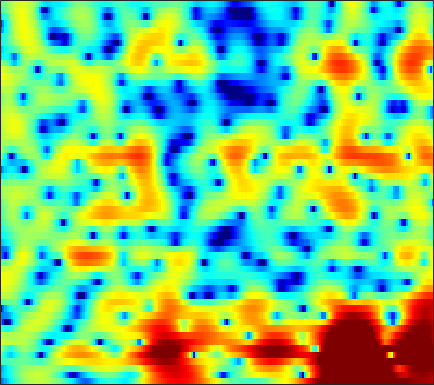

The data file committed next to this chart (first rows):
-10.366, -9.227, -7.6883, -6.2133, -5.2012, -3.9772, -2.8755, -2.1245, -1.2362, -0.45393, 0.22392, 0.67568, 1.1889, 1.601, 1.8499, 2.0977, 2.257, 2.3162, 2.3244, 2.2525, 2.0928, 1.9205, 1.6246, 1.2511
-7.444, -6.699, -5.672, -4.636, -3.873, -2.891, -1.97, -1.321, -0.5255, 0.1891, 0.8184, 1.233, 1.706, 2.085, 2.307, 2.522, 2.638, 2.657, 2.594, 2.424, 2.139, 1.847, 1.344, 0.6988
-8.434, -7.166, -5.728, -4.502, -3.692, -2.745, -1.927, -1.383, -0.7511, -0.2139, 0.238, 0.5319, 0.8522, 1.108, 1.261, 1.424, 1.543, 1.607, 1.659, 1.675, 1.654, 1.599, 1.474, 1.287
-2.644, -2.534, -2.36, -2.148, -1.973, -1.717, -1.45, -1.254, -1.037, -0.8939, -0.8205, -0.8354, -0.9654, -1.215, -1.47, -1.852, -2.206, -2.382, -2.413, -2.12, -1.546, -0.9871, -0.1679, 0.6488
-1.019, -2.221, -4.01, -5.732, -6.495, -6.21, -4.851, -3.734, -2.472, -1.587, -1.095, -0.9928, -1.241, -1.953, -2.84, -4.631, -7.458, -10.79, -18.93, -16.25, -8.995, -5.784, -2.76, -0.5529
1.325, 0.1762, -1.475, -2.944, -3.515, -3.27, -2.266, -1.373, -0.3503, 0.3804, 0.7732, 0.8659, 0.707, 0.2592, -0.264, -1.144, -2.14, -2.888, -3.704, -4.236, -4.391, -4.237, -3.67, -2.663
3.216, 2.956, 2.633, 2.363, 2.222, 2.116, 2.102, 2.126, 2.16, 2.15, 2.028, 1.853, 1.459, 0.9, 0.3587, -0.546, -1.711, -2.792, -4.587, -7.043, -10.61, -14.89, -27.41, -16.7
1.931, 1.741, 1.553, 1.459, 1.454, 1.537, 1.684, 1.815, 1.992, 2.128, 2.18, 2.152, 2.013, 1.756, 1.454, 0.9291, 0.228, -0.3826, -1.304, -2.301, -3.274, -3.924, -4.593, -4.973
-2.392, -3.159, -3.825, -3.833, -3.394, -2.434, -1.308, -0.4881, 0.4899, 1.315, 1.98, 2.377, 2.748, 2.95, 2.991, 2.927, 2.738, 2.517, 2.125, 1.63, 1.034, 0.527, -0.2169, -1.058
-9.155, -12.29, -19.47, -20.71, -13.95, -8.838, -5.581, -3.768, -1.888, -0.4461, 0.6766, 1.354, 2.074, 2.607, 2.894, 3.159, 3.287, 3.295, 3.199, 2.971, 2.613, 2.261, 1.671, 0.9216
-9.3, -9.393, -9.065, -8.244, -7.345, -5.971, -4.595, -3.632, -2.467, -1.456, -0.6109, -0.07356, 0.5423, 1.114, 1.515, 2.005, 2.415, 2.655, 2.877, 2.982, 2.949, 2.828, 2.516, 2.048
-14.57, -10.65, -7.575, -5.568, -4.514, -3.494, -2.818, -2.515, -2.346, -2.395, -2.553, -2.662, -2.574, -2.102, -1.473, -0.4475, 0.6171, 1.355, 2.191, 2.818, 3.232, 3.396, 3.425, 3.257
-2.042, -1.749, -1.24, -0.7942, -0.5861, -0.5503, -0.8087, -1.244, -2.263, -3.967, -6.711, -10, -19.05, -16.57, -9.938, -5.247, -2.353, -0.7848, 0.7842, 1.897, 2.662, 3.053, 3.359, 3.439
2.3, 2.227, 2.101, 1.913, 1.699, 1.302, 0.7279, 0.1659, -0.7647, -1.891, -3.129, -4.002, -4.811, -4.885, -4.475, -3.595, -2.57, -1.838, -0.9596, -0.2223, 0.384, 0.7452, 1.118, 1.321
3.775, 3.662, 3.452, 3.165, 2.905, 2.481, 1.943, 1.476, 0.7934, 0.05129, -0.739, -1.33, -2.043, -2.672, -3.074, -3.505, -3.752, -3.83, -3.772, -3.51, -3.065, -2.663, -2.107, -1.597
4.409, 4.321, 4.15, 3.914, 3.686, 3.305, 2.842, 2.428, 1.775, 1.009, 0.1228, -0.6388, -1.796, -3.151, -4.315, -6.072, -8.092, -9.598, -10.92, -10.56, -8.966, -7.576, -5.917, -4.534
4.048, 4.028, 3.973, 3.876, 3.756, 3.532, 3.229, 2.927, 2.395, 1.707, 0.8437, 0.05867, -1.234, -2.818, -4.268, -6.688, -9.846, -12.81, -16.63, -15.47, -11.95, -9.836, -7.71, -6.118
2.394, 2.488, 2.646, 2.823, 2.964, 3.12, 3.188, 3.161, 3.004, 2.662, 2.112, 1.565, 0.6427, -0.4767, -1.452, -2.812, -4.174, -5.109, -6.065, -6.569, -6.707, -6.682, -6.562, -6.48
-1.312, -1.166, -0.7574, -0.01887, 0.6973, 1.731, 2.649, 3.203, 3.715, 3.922, 3.812, 3.534, 2.913, 2.004, 1.185, -0.06647, -1.437, -2.421, -3.546, -4.367, -4.883, -5.167, -5.728, -6.858
-9.307, -11.24, -13.91, -10.02, -6.099, -2.253, 0.4398, 1.897, 3.221, 3.994, 4.291, 4.206, 3.7, 2.74, 1.687, -0.2563, -2.93, -5.582, -10.02, -11.84, -8.753, -6.579, -4.699, -3.668
-9.915, -10.02, -9.693, -8.007, -6.082, -3.505, -1.337, -0.02743, 1.278, 2.124, 2.562, 2.612, 2.337, 1.669, 0.8827, -0.5366, -2.374, -3.991, -5.925, -6.547, -5.465, -4.243, -2.675, -1.361
-6.924, -6.31, -5.419, -4.381, -3.551, -2.421, -1.319, -0.6011, 0.2106, 0.8195, 1.184, 1.324, 1.324, 1.114, 0.8557, 0.3998, -0.1409, -0.502, -0.8855, -1.063, -0.9948, -0.8144, -0.4707, -0.04413
-5.434, -4.739, -3.825, -2.93, -2.288, -1.5, -0.7845, -0.3247, 0.1924, 0.602, 0.8933, 1.052, 1.174, 1.214, 1.204, 1.138, 1.038, 0.9552, 0.8292, 0.7135, 0.5977, 0.5149, 0.4034, 0.2689
-4.542, -3.635, -2.552, -1.651, -1.074, -0.4235, 0.04806, 0.3304, 0.6026, 0.7725, 0.9149, 0.9961, 1.119, 1.279, 1.403, 1.574, 1.737, 1.803, 1.84, 1.77, 1.573, 1.329, 0.8637, 0.2081
-3.45, -2.326, -1.108, -0.1712, 0.3344, 0.7777, 0.9315, 0.8851, 0.6241, 0.1892, -0.2673, -0.5151, -0.5346, -0.1593, 0.3136, 1.056, 1.742, 2.154, 2.54, 2.688, 2.597, 2.347, 1.747, 0.8126
-2.591, -1.385, -0.08377, 0.8497, 1.297, 1.517, 1.334, 0.8499, -0.3167, -2.23, -5.282, -8.378, -10.81, -7.018, -4.052, -1.22, 0.626, 1.602, 2.44, 2.874, 2.984, 2.873, 2.495, 1.85
-2.813, -1.408, 0.02312, 0.9988, 1.469, 1.738, 1.584, 1.181, 0.2281, -1.228, -3.103, -4.484, -5.231, -4.136, -2.751, -1.045, 0.2296, 0.8963, 1.43, 1.661, 1.637, 1.517, 1.265, 0.9434
-1.783, -0.6584, 0.5239, 1.392, 1.829, 2.19, 2.267, 2.192, 1.914, 1.509, 1.067, 0.7756, 0.5269, 0.4527, 0.4914, 0.5105, 0.4634, 0.2855, -0.1226, -0.7408, -1.489, -2.044, -2.606, -2.781
0.2162, 0.757, 1.397, 1.921, 2.219, 2.5, 2.65, 2.687, 2.647, 2.53, 2.356, 2.199, 1.954, 1.671, 1.403, 0.9226, 0.2296, -0.4919, -1.785, -3.675, -6.371, -9.222, -13.64, -12.77
0.8903, 1.081, 1.347, 1.584, 1.755, 1.91, 2.031, 2.055, 2.057, 2.003, 1.923, 1.849, 1.71, 1.508, 1.282, 0.905, 0.3156, -0.2686, -1.363, -2.839, -4.748, -6.36, -8.059, -7.888
-0.6812, -0.5971, -0.3834, -0.1401, 0.003046, 0.1336, 0.1497, 0.1172, 0.01696, -0.0818, -0.1302, -0.1094, 0.01755, 0.1994, 0.3563, 0.499, 0.5624, 0.5091, 0.3145, 0.01056, -0.3473, -0.5789, -0.7432, -0.7056
-5.857, -4.99, -3.885, -3.083, -2.753, -2.589, -2.792, -3.103, -3.764, -4.502, -5.029, -5.019, -4.294, -3.048, -2.03, -0.8596, 0.1001, 0.6424, 1.218, 1.608, 1.888, 2.05, 2.238, 2.408
-10.72, -8.2, -6.33, -5.426, -5.133, -5.158, -5.599, -6.285, -7.886, -10.94, -17.76, -28.87, -13.17, -7.37, -4.717, -2.266, -0.6016, 0.2883, 1.196, 1.829, 2.325, 2.621, 2.974, 3.292
-3.889, -4.559, -5.473, -6.589, -7.288, -7.803, -7.515, -7.277, -6.982, -7.1, -7.082, -6.728, -5.457, -3.703, -2.48, -1.142, -0.2248, 0.244, 0.5591, 0.7123, 0.8351, 1.039, 1.494, 2.142
-0.161, -1.706, -4.457, -8.81, -14.87, -24.36, -10.9, -7.215, -4.386, -2.624, -1.475, -0.7725, -0.06127, 0.4576, 0.7065, 0.8022, 0.5299, 0.04229, -1.099, -2.792, -4.845, -5.789, -4.732, -2.127
1.522, 0.6865, -0.6018, -1.922, -2.717, -3.074, -2.482, -1.722, -0.6337, 0.3015, 0.9535, 1.279, 1.491, 1.444, 1.235, 0.6883, -0.2082, -1.201, -2.931, -5.449, -8.95, -11.23, -9.51, -5.542
1.373, 1.392, 1.324, 1.232, 1.179, 1.2, 1.292, 1.423, 1.589, 1.688, 1.694, 1.575, 1.271, 0.7795, 0.2735, -0.5666, -1.572, -2.375, -3.513, -4.51, -5.202, -5.379, -5.077, -4.263
1.013, 1.627, 2.237, 2.651, 2.869, 3.051, 3.127, 3.122, 3.014, 2.772, 2.379, 1.972, 1.247, 0.3075, -0.5452, -1.859, -3.331, -4.453, -5.842, -6.818, -7.141, -7.043, -6.569, -5.891
1.306, 2.111, 2.925, 3.495, 3.787, 4.012, 4.082, 4.02, 3.802, 3.419, 2.83, 2.258, 1.271, -0.02013, -1.207, -3.216, -5.826, -8.383, -12.78, -17.27, -15.54, -12.85, -10.36, -8.933
1.971, 2.571, 3.211, 3.678, 3.914, 4.077, 4.085, 3.98, 3.715, 3.299, 2.71, 2.153, 1.235, 0.06581, -0.9978, -2.754, -4.936, -6.878, -9.788, -11.94, -11.8, -10.87, -9.722, -9.252
2.018, 2.449, 2.923, 3.252, 3.388, 3.435, 3.317, 3.149, 2.823, 2.413, 1.954, 1.57, 1.008, 0.3716, -0.1855, -0.9927, -1.911, -2.623, -3.488, -4.211, -4.723, -4.986, -5.345, -5.83
1.105, 1.635, 2.162, 2.438, 2.477, 2.306, 1.908, 1.499, 0.8744, 0.2816, -0.1289, -0.2746, -0.2904, -0.1801, -0.09066, -0.02201, -0.03849, -0.1202, -0.2799, -0.4924, -0.7509, -0.962, -1.293, -1.694
-0.4478, 0.508, 1.302, 1.605, 1.525, 0.9875, -0.0372, -1.165, -3.129, -5.327, -6.621, -6.128, -4.299, -2.449, -1.307, -0.1885, 0.5969, 1.004, 1.322, 1.479, 1.5, 1.433, 1.281, 1.058
-0.5083, 0.436, 1.179, 1.395, 1.218, 0.5223, -0.7781, -2.236, -5.057, -9.314, -13.35, -11.03, -6.557, -3.53, -1.961, -0.4644, 0.5466, 1.082, 1.555, 1.808, 1.89, 1.858, 1.714, 1.497
1.46, 1.819, 2.09, 2.082, 1.891, 1.402, 0.6565, -0.05096, -1.052, -1.941, -2.44, -2.443, -2.022, -1.368, -0.8607, -0.2418, 0.2352, 0.5002, 0.7587, 0.8627, 0.8118, 0.6817, 0.3467, -0.1474
3.265, 3.267, 3.187, 3.003, 2.798, 2.436, 1.996, 1.638, 1.138, 0.6692, 0.2718, 0.01954, -0.2524, -0.4813, -0.6236, -0.7821, -0.8688, -0.8873, -0.856, -0.8013, -0.8371, -0.9992, -1.472, -2.376
4.181, 3.974, 3.663, 3.322, 3.054, 2.684, 2.324, 2.082, 1.747, 1.389, 0.9652, 0.5665, -0.1375, -1.055, -1.889, -3.121, -4.133, -4.435, -4.113, -3.255, -2.42, -2.037, -1.927, -2.379
3.555, 3.191, 2.649, 2.031, 1.544, 0.975, 0.6254, 0.5316, 0.6372, 0.7936, 0.7833, 0.5695, -0.1214, -1.45, -3.073, -6.518, -13.68, -30.05, -11.09, -5.593, -2.764, -1.454, -0.4332, 0.03492
0.04219, -0.2179, -0.8589, -2.03, -3.397, -5.719, -7.366, -6.704, -4.11, -1.831, -0.3452, 0.2976, 0.5519, 0.1986, -0.4292, -1.551, -2.604, -2.899, -2.393, -1.217, -0.04933, 0.684, 1.371, 1.809
-5.915, -4.815, -4.265, -4.758, -5.872, -8.343, -10.65, -9.262, -5.358, -2.304, -0.2462, 0.7743, 1.626, 2.002, 2.068, 1.956, 1.773, 1.643, 1.543, 1.49, 1.476, 1.456, 1.385, 1.253
-7.214, -5.654, -4.213, -3.342, -2.899, -2.456, -1.878, -1.289, -0.2533, 0.8775, 1.881, 2.47, 3.028, 3.32, 3.38, 3.258, 2.938, 2.589, 2.022, 1.325, 0.5355, -0.1202, -0.9915, -1.839
-4.763, -3.97, -2.853, -1.776, -1.02, -0.09358, 0.7831, 1.403, 2.16, 2.828, 3.364, 3.661, 3.868, 3.861, 3.698, 3.282, 2.615, 1.952, 0.8168, -0.5918, -2.326, -3.822, -6.016, -8.133
-5.317, -4.365, -2.971, -1.568, -0.5815, 0.6407, 1.693, 2.379, 3.132, 3.689, 4.048, 4.185, 4.174, 3.925, 3.579, 2.895, 1.948, 1.045, -0.4651, -2.394, -4.88, -7.272, -11.71, -19.25
-9.723, -7.481, -4.757, -2.446, -0.9868, 0.6361, 1.927, 2.705, 3.504, 4.037, 4.314, 4.347, 4.183, 3.768, 3.299, 2.457, 1.374, 0.4036, -1.072, -2.772, -4.695, -6.28, -8.499, -10.48
-12.52, -8.882, -5.271, -2.561, -0.9404, 0.7967, 2.139, 2.915, 3.67, 4.129, 4.302, 4.246, 3.925, 3.329, 2.705, 1.651, 0.3736, -0.6931, -2.181, -3.616, -4.864, -5.597, -6.304, -6.689
-6.265, -4.777, -2.795, -0.989, 0.2105, 1.571, 2.653, 3.276, 3.872, 4.193, 4.234, 4.082, 3.606, 2.805, 1.975, 0.5396, -1.291, -2.929, -5.398, -7.834, -9.228, -9.186, -8.197, -7.004
-3.078, -2.071, -0.79, 0.3938, 1.202, 2.137, 2.905, 3.361, 3.799, 4.022, 4.007, 3.822, 3.325, 2.498, 1.628, 0.0677, -2.083, -4.216, -8.157, -14.57, -22.31, -15.81, -10.64, -7.839
-1.695, -0.9785, -0.1129, 0.6562, 1.168, 1.787, 2.326, 2.687, 3.075, 3.341, 3.45, 3.397, 3.132, 2.605, 2.017, 0.966, -0.3923, -1.583, -3.31, -4.91, -5.933, -6.197, -6.032, -5.715
